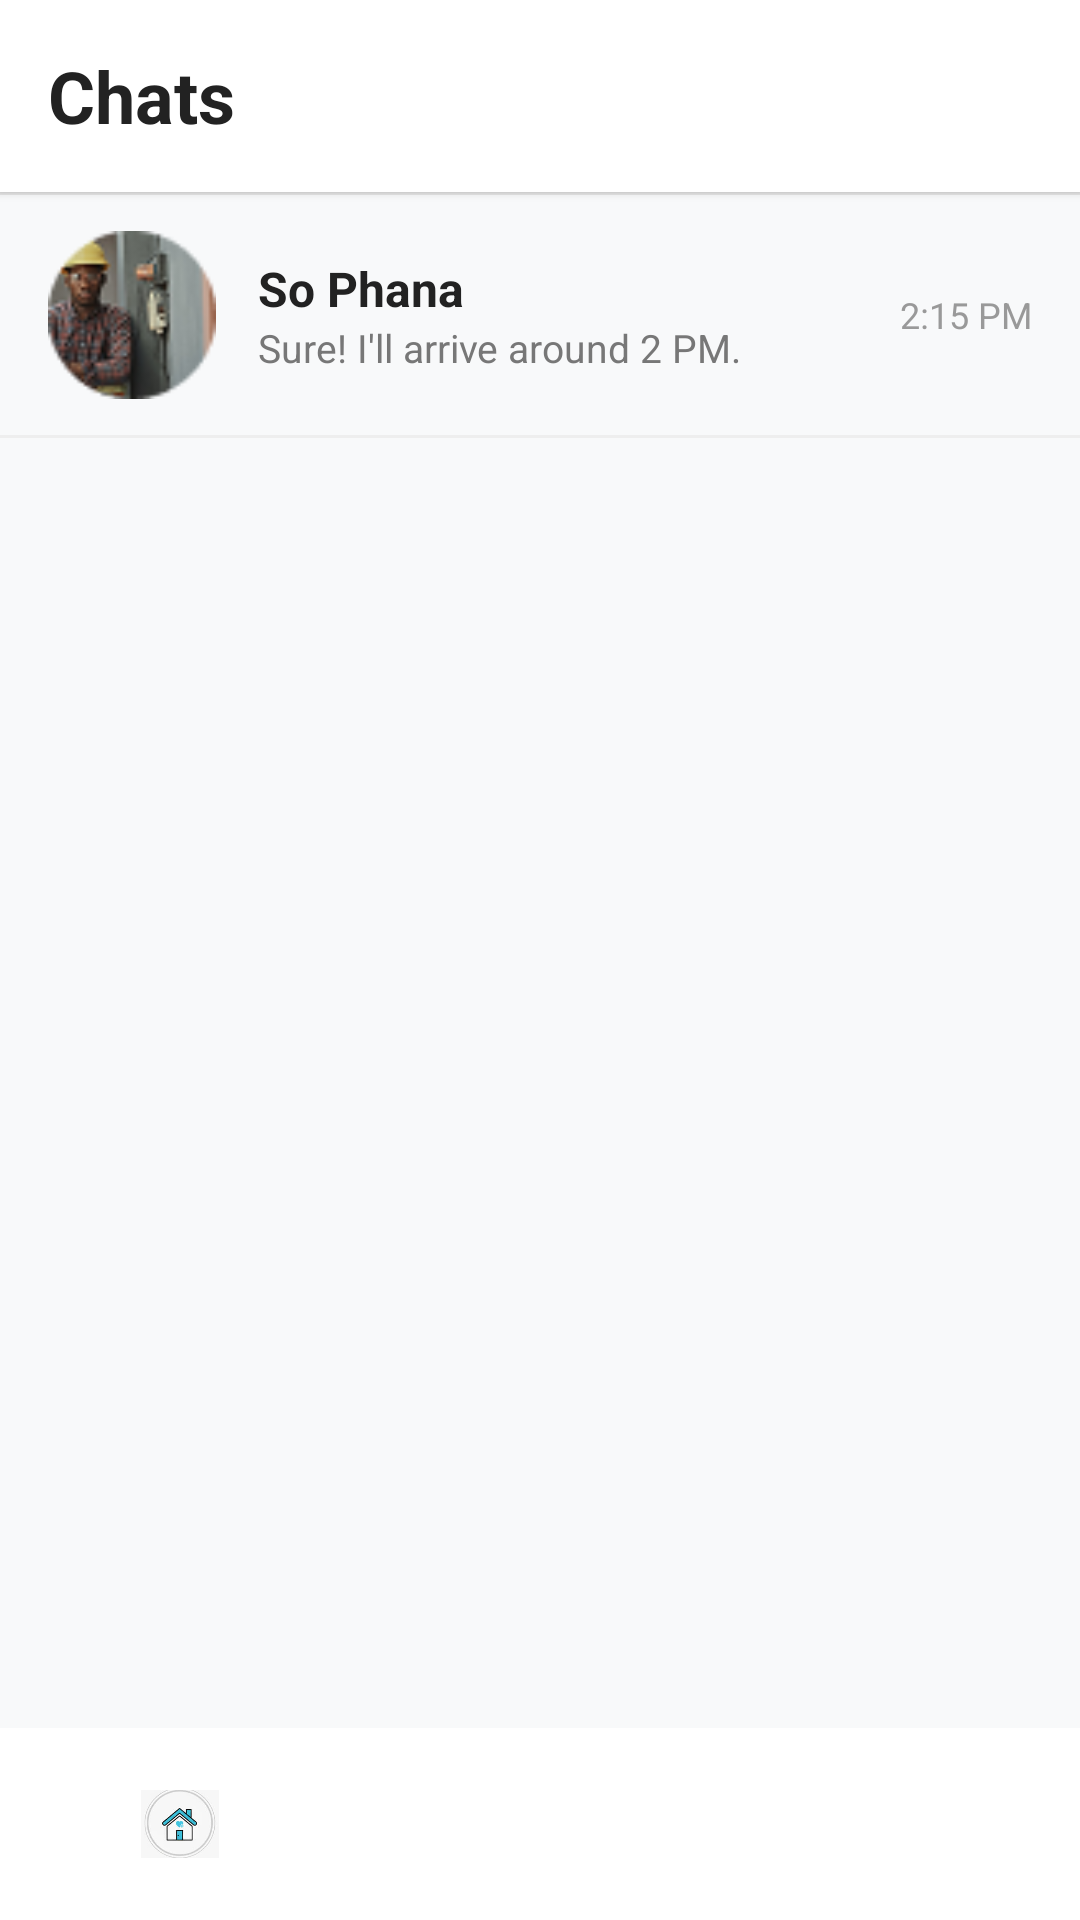

This screen was rendered from an Android layout file. Write that file and the resources it references.
<!-- AndroidManifest.xml: application theme Theme.KhmerService -->
<!-- res/layout/activity_chat_list.xml -->
<?xml version="1.0" encoding="utf-8"?>
<LinearLayout xmlns:android="http://schemas.android.com/apk/res/android"
    android:layout_width="match_parent"
    android:layout_height="match_parent"
    android:orientation="vertical"
    android:background="#F8F9FA">

    
    <LinearLayout
        android:layout_width="match_parent"
        android:layout_height="64dp"
        android:background="#FFFFFF"
        android:elevation="2dp"
        android:gravity="center_vertical"
        android:paddingHorizontal="16dp">

        <TextView
            android:layout_width="wrap_content"
            android:layout_height="wrap_content"
            android:text="Chats"
            android:textStyle="bold"
            android:textSize="24sp"
            android:textColor="#222222"/>

    </LinearLayout>

    <View
        android:layout_width="match_parent"
        android:layout_height="1dp"
        android:background="#E5E5E5"/>

    

    <ScrollView
        android:layout_width="match_parent"
        android:layout_height="0dp"
        android:layout_weight="1">

        <LinearLayout
            android:layout_width="match_parent"
            android:layout_height="wrap_content"
            android:orientation="vertical">

            

            <LinearLayout
                android:id="@+id/chatSoPhana"
                android:layout_width="match_parent"
                android:layout_height="80dp"
                android:gravity="center_vertical"
                android:paddingHorizontal="16dp"
                android:clickable="true"
                android:focusable="true"
                android:background="?attr/selectableItemBackground">

                <ImageView
                    android:layout_width="56dp"
                    android:layout_height="56dp"
                    android:src="@drawable/electrician"
                    android:scaleType="centerCrop"/>

                <LinearLayout
                    android:layout_width="0dp"
                    android:layout_height="wrap_content"
                    android:layout_marginStart="14dp"
                    android:layout_weight="1"
                    android:orientation="vertical">

                    <TextView
                        android:layout_width="wrap_content"
                        android:layout_height="wrap_content"
                        android:text="So Phana"
                        android:textStyle="bold"
                        android:textSize="16sp"
                        android:textColor="#222"/>

                    <TextView
                        android:layout_width="wrap_content"
                        android:layout_height="wrap_content"
                        android:text="Sure! I'll arrive around 2 PM."
                        android:textColor="#777"
                        android:textSize="13sp"
                        android:maxLines="1"/>

                </LinearLayout>

                <TextView
                    android:layout_width="wrap_content"
                    android:layout_height="wrap_content"
                    android:text="2:15 PM"
                    android:textColor="#999"
                    android:textSize="12sp"/>

            </LinearLayout>

            <View
                android:layout_width="match_parent"
                android:layout_height="1dp"
                android:background="#EEEEEE"/>

        </LinearLayout>

    </ScrollView>

    

    <LinearLayout
        android:layout_width="match_parent"
        android:layout_height="64dp"
        android:orientation="horizontal"
        android:background="#FFFFFF">

        <LinearLayout
            android:id="@+id/layoutHomeIcon"
            android:layout_width="0dp"
            android:layout_height="match_parent"
            android:layout_weight="1"
            android:gravity="center">

            <ImageView
                android:layout_width="26dp"
                android:layout_height="26dp"
                android:src="@drawable/ic_home"/>

        </LinearLayout>

        <LinearLayout
            android:id="@+id/layoutBookingIcon"
            android:layout_width="0dp"
            android:layout_height="match_parent"
            android:layout_weight="1"
            android:gravity="center">

            <ImageView
                android:layout_width="26dp"
                android:layout_height="26dp"
                android:src="@drawable/ic_booking"/>

        </LinearLayout>

        <LinearLayout
            android:id="@+id/layoutProfileIcon"
            android:layout_width="0dp"
            android:layout_height="match_parent"
            android:layout_weight="1"
            android:gravity="center">

            <ImageView
                android:layout_width="26dp"
                android:layout_height="26dp"
                android:src="@drawable/profile_edit_ic"/>

        </LinearLayout>

    </LinearLayout>

</LinearLayout>
<!-- resources referenced by this layout -->
<resources>
  <!-- drawable electrician: png bitmap (drawable, 6082 bytes) -->
  <!-- drawable ic_home: jpg bitmap (drawable, 4794 bytes) -->
  <style name="Theme.KhmerService" parent="Theme.MaterialComponents.DayNight.DarkActionBar">
          
          <item name="colorPrimary">@color/purple_500</item>
          <item name="colorPrimaryVariant">@color/purple_700</item>
          <item name="colorOnPrimary">@color/white</item>
          
          <item name="colorSecondary">@color/teal_200</item>
          <item name="colorSecondaryVariant">@color/teal_700</item>
          <item name="colorOnSecondary">@color/black</item>
          
          <item name="android:statusBarColor">?attr/colorPrimaryVariant</item>
          
      </style>
  <!-- not gathered from this repository: default colours our renderer supplied (Android Studio template values) -->
  <color name="purple_500">#FF6200EE</color>
  <color name="purple_700">#FF3700B3</color>
  <color name="teal_200">#FF03DAC5</color>
  <color name="teal_700">#FF018786</color>
  <color name="black">#FF000000</color>
  <color name="white">#FFFFFFFF</color>
</resources>
